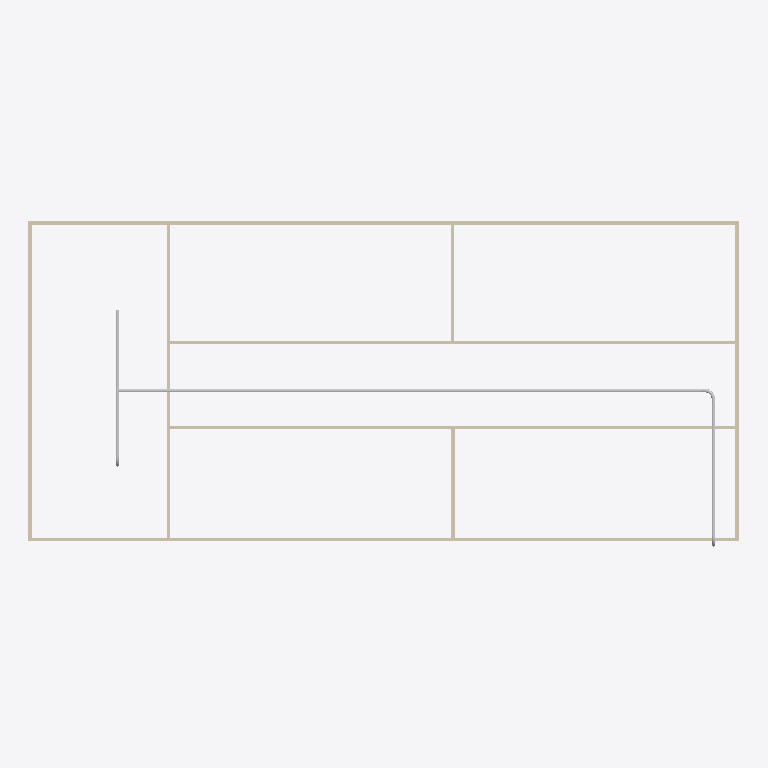
Plan cut of the same IFC building model at storey 'Piping' (level 3.00 m, cut at 4.40 m), seen from above with north up, elements coloured by IFC class: 9 walls (beige), 7 other elements (light grey). Cut surfaces are drawn darker.
Extent 20.0 m × 9.2 m × 3.1 m (x, y, z). Storeys (2): GF at 0.00 m; Piping at 3.00 m. Elements (54): 18 IfcWindow, 14 IfcPipeSegment, 9 IfcWall, 6 IfcDoor, 4 IfcSlab, 3 IfcPipeFitting.

HEADER;
FILE_DESCRIPTION(('ViewDefinition[DesignTransferView]'),'2;1');
FILE_NAME('s09-discussion-template.ifc','2026-11-03T11:57:14+08:00',(''),(''),'IfcOpenShell 0.8.5-post1','Bonsai 0.8.5-post1','Nobody');
FILE_SCHEMA(('IFC4'));
ENDSEC;
DATA;
#1=IFCPROJECT('1l4KqzPg9APwJzTSXJnQbj',$,'My Project',$,$,$,$,(#14,#26),#9);
#31=IFCSITE('1GKO1AHKzA0wLUP9eqTgJt',$,'My Site',$,$,#54,$,$,$,$,$,$,$,$);
#37=IFCBUILDING('3iGBFCdRn6GBXfLBPvPWqx',$,'My Building',$,$,#60,$,$,$,$,$,$);
#43=IFCBUILDINGSTOREY('3DIsCg3OD5tPov22C1m$7R',$,'GF',$,$,#66,$,$,$,$);
#4681=IFCBUILDINGSTOREY('2x1w60N5fBOxcQQvndoSiR',$,'Piping',$,$,#4702,$,$,$,$);
#403=IFCWALL('3yv8chYx5EEwBHhGyf1Zs4',$,'Wall',$,$,#550,#409,$,$);
#351=IFCWALL('3RVOxJKsTCJB_V_UMUMPxa',$,'Wall',$,$,#614,#359,$,$);
#6068=IFCPIPESEGMENT('2UCmBWkRHFiviqOuNHc$BU',$,'PipeSegment',$,$,#6152,#6079,$,$);
#3005=IFCWALL('21PnV9QhT59wmLG3xuH8uA',$,'Wall',$,$,#3222,#3011,$,$);
#2967=IFCWALL('34gaY2lWL6yvKtRVsxn2QZ',$,'Wall',$,$,#3119,#2973,$,$);
#428=IFCWALL('2lwt2gmIX6IRcOYTRzaebH',$,'Wall',$,$,#582,#434,$,$);
#378=IFCWALL('3ZP57Q9Az01wBJKnOFnGN5',$,'Wall',$,$,#389,#384,$,$);
#780=IFCWALL('3_SMQPk8v65vHJlcsqTH9K',$,'Wall',$,$,#3750,#786,$,$);
#1096=IFCWALL('2GKvflePLA5wrozkuUBeOt',$,'Wall',$,$,#3755,#1102,$,$);
#6103=IFCPIPESEGMENT('2Ql_sKpX1EWwAaAZMKqQ9j',$,'PipeSegment',$,$,#6172,#6114,$,$);
#4745=IFCPIPESEGMENT('3Y0VdStkvBjviW2kakii0S',$,'PipeSegment',$,$,#4909,#4756,$,$);
#1134=IFCWALL('3n2lYU0pn1yxw$aJ6qf9q$',$,'Wall',$,$,#1145,#1140,$,$);
#6194=IFCPIPEFITTING('3fzgclIKf5zBUpgWM5PvZy',$,'PipeFitting',$,$,#6225,#6202,$,$);
#4955=IFCPIPESEGMENT('0_zY2yAMLFxeFadiTJHcAb',$,'PipeSegment',$,$,#5484,#4989,$,$);
#5547=IFCPIPEFITTING('0ESk1Owjn0Ehuhj08w452w',$,'PipeFitting',$,$,#5579,#5556,$,$);
#6336=IFCPIPEFITTING('0uJLJICtv2kw7OE1Sml1gI',$,'PipeFitting',$,$,#6367,#6344,$,$);
ENDSEC;
